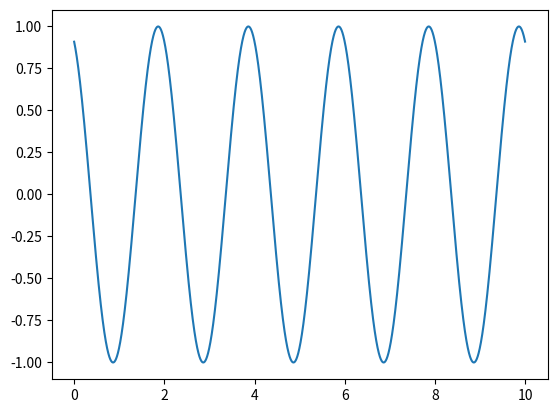

The matplotlib source for this figure:
# %%
import numpy as np
import pandas as pd
import matplotlib.pyplot as plt

# %%
#creating and printing the sine wave
sample_rate = 2000
amp = 1
freq = .5
phase = 2
start_time = 0
end_time = 10
time = np.arange(start_time, end_time, 1/sample_rate)
sinewave = amp * np.sin(2 * np.pi * freq * time + phase)
plt.plot(time, sinewave)

# %%

# %%
